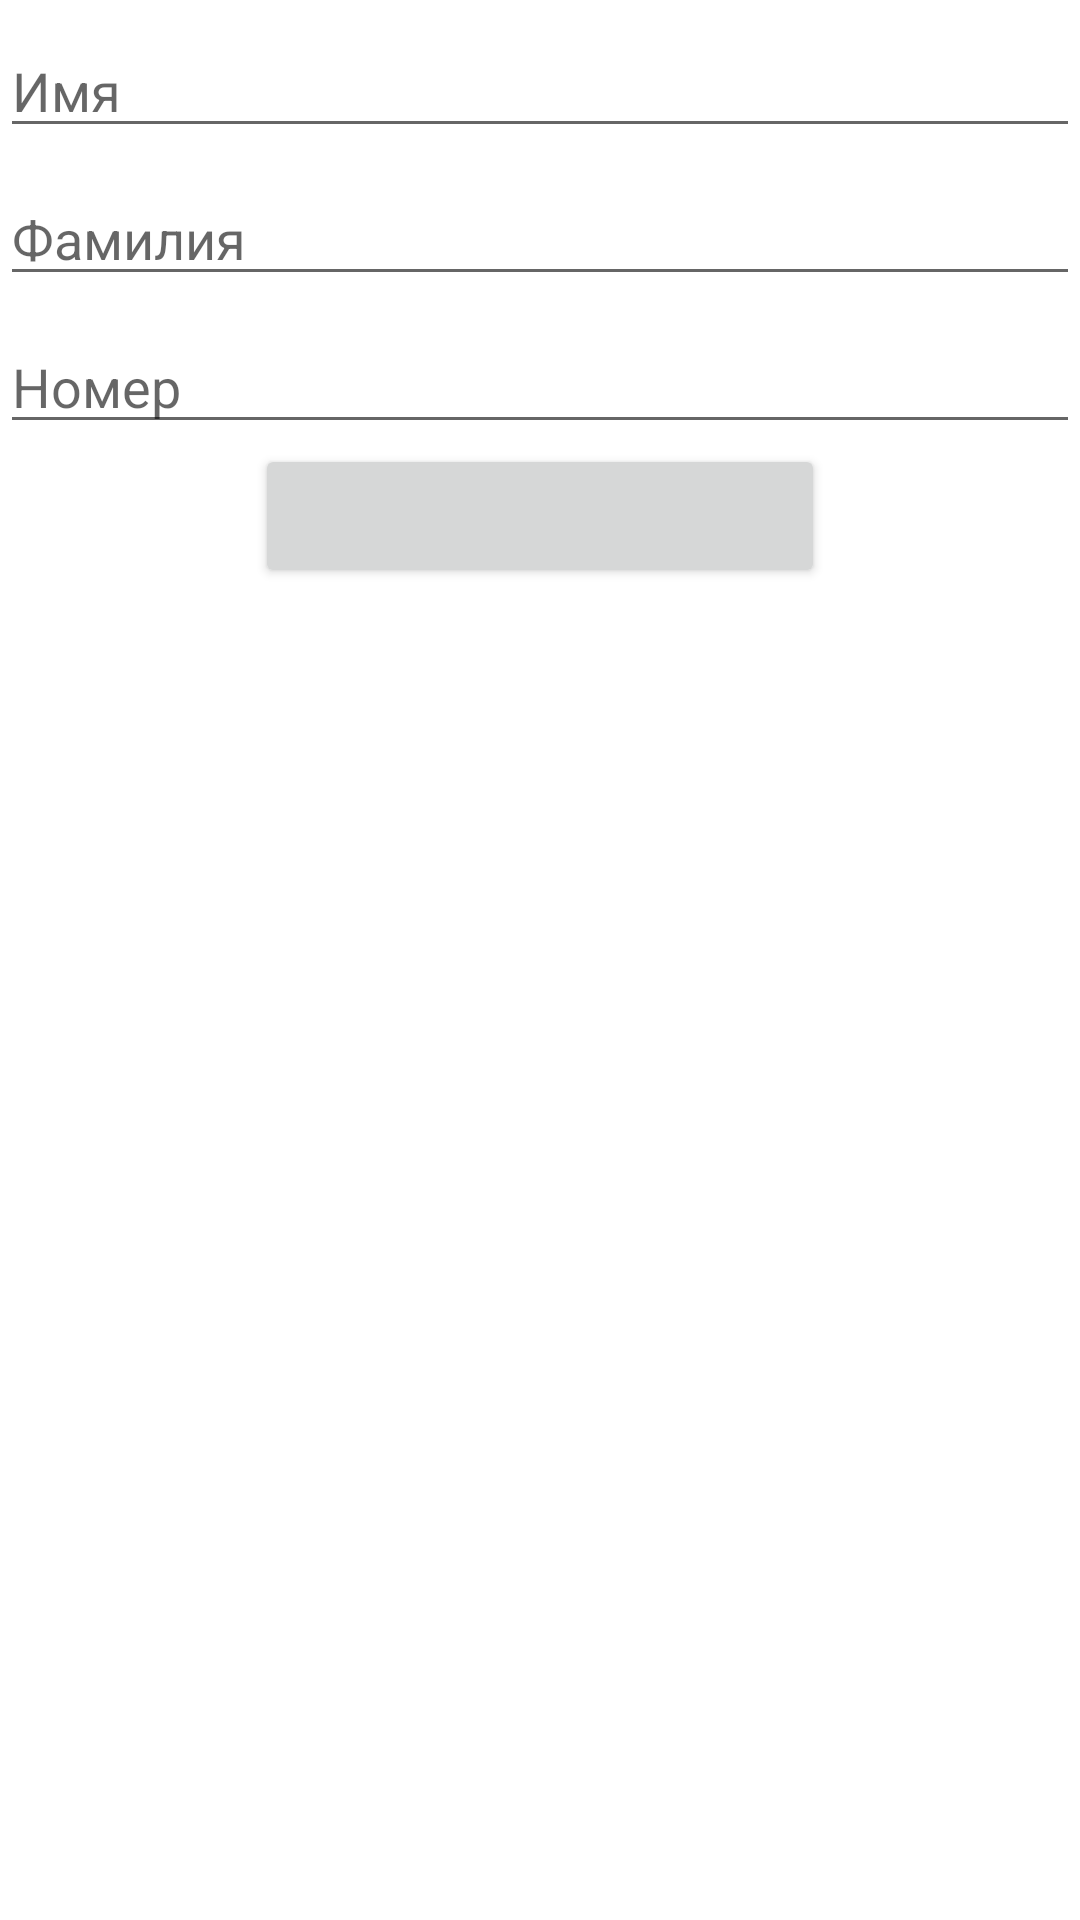

Here is an Android app screen rendered from its layout file. Give the layout XML and the strings, colors and styles it references.
<!-- AndroidManifest.xml: application theme Theme.RealmApplication -->
<!-- res/layout/activity_add_contact.xml -->
<?xml version="1.0" encoding="utf-8"?>
<LinearLayout xmlns:android="http://schemas.android.com/apk/res/android"
    android:layout_width="match_parent"
    android:layout_margin="4dp"
    android:orientation="vertical"
    android:layout_height="match_parent">

    <EditText
        android:id="@+id/etName"
        android:layout_marginTop="8dp"
        android:layout_width="match_parent"
        android:layout_height="wrap_content"
        android:hint="Имя"/>
    <EditText
        android:id="@+id/etSurname"
        android:layout_marginTop="8dp"
        android:layout_width="match_parent"
        android:layout_height="wrap_content"
        android:hint="Фамилия"/>
    <EditText
        android:id="@+id/etNumber"
        android:layout_marginTop="8dp"
        android:layout_width="match_parent"
        android:layout_height="wrap_content"
        android:hint="Номер"/>

    <Button
        android:id="@+id/btnSave"
        android:layout_marginHorizontal="85dp"
        android:layout_width="match_parent"
        android:layout_height="wrap_content"/>

</LinearLayout>
<!-- resources referenced by this layout -->
<resources>
  <style name="Theme.RealmApplication" parent="Theme.MaterialComponents.DayNight.DarkActionBar">
          
          <item name="colorPrimary">@color/purple_500</item>
          <item name="colorPrimaryVariant">@color/purple_700</item>
          <item name="colorOnPrimary">@color/white</item>
          
          <item name="colorSecondary">@color/teal_200</item>
          <item name="colorSecondaryVariant">@color/teal_700</item>
          <item name="colorOnSecondary">@color/black</item>
          
          <item name="android:statusBarColor">?attr/colorPrimaryVariant</item>
          
      </style>
  <!-- not gathered from this repository: default colours our renderer supplied (Android Studio template values) -->
  <color name="purple_500">#FF6200EE</color>
  <color name="purple_700">#FF3700B3</color>
  <color name="teal_200">#FF03DAC5</color>
  <color name="teal_700">#FF018786</color>
  <color name="black">#FF000000</color>
  <color name="white">#FFFFFFFF</color>
</resources>
